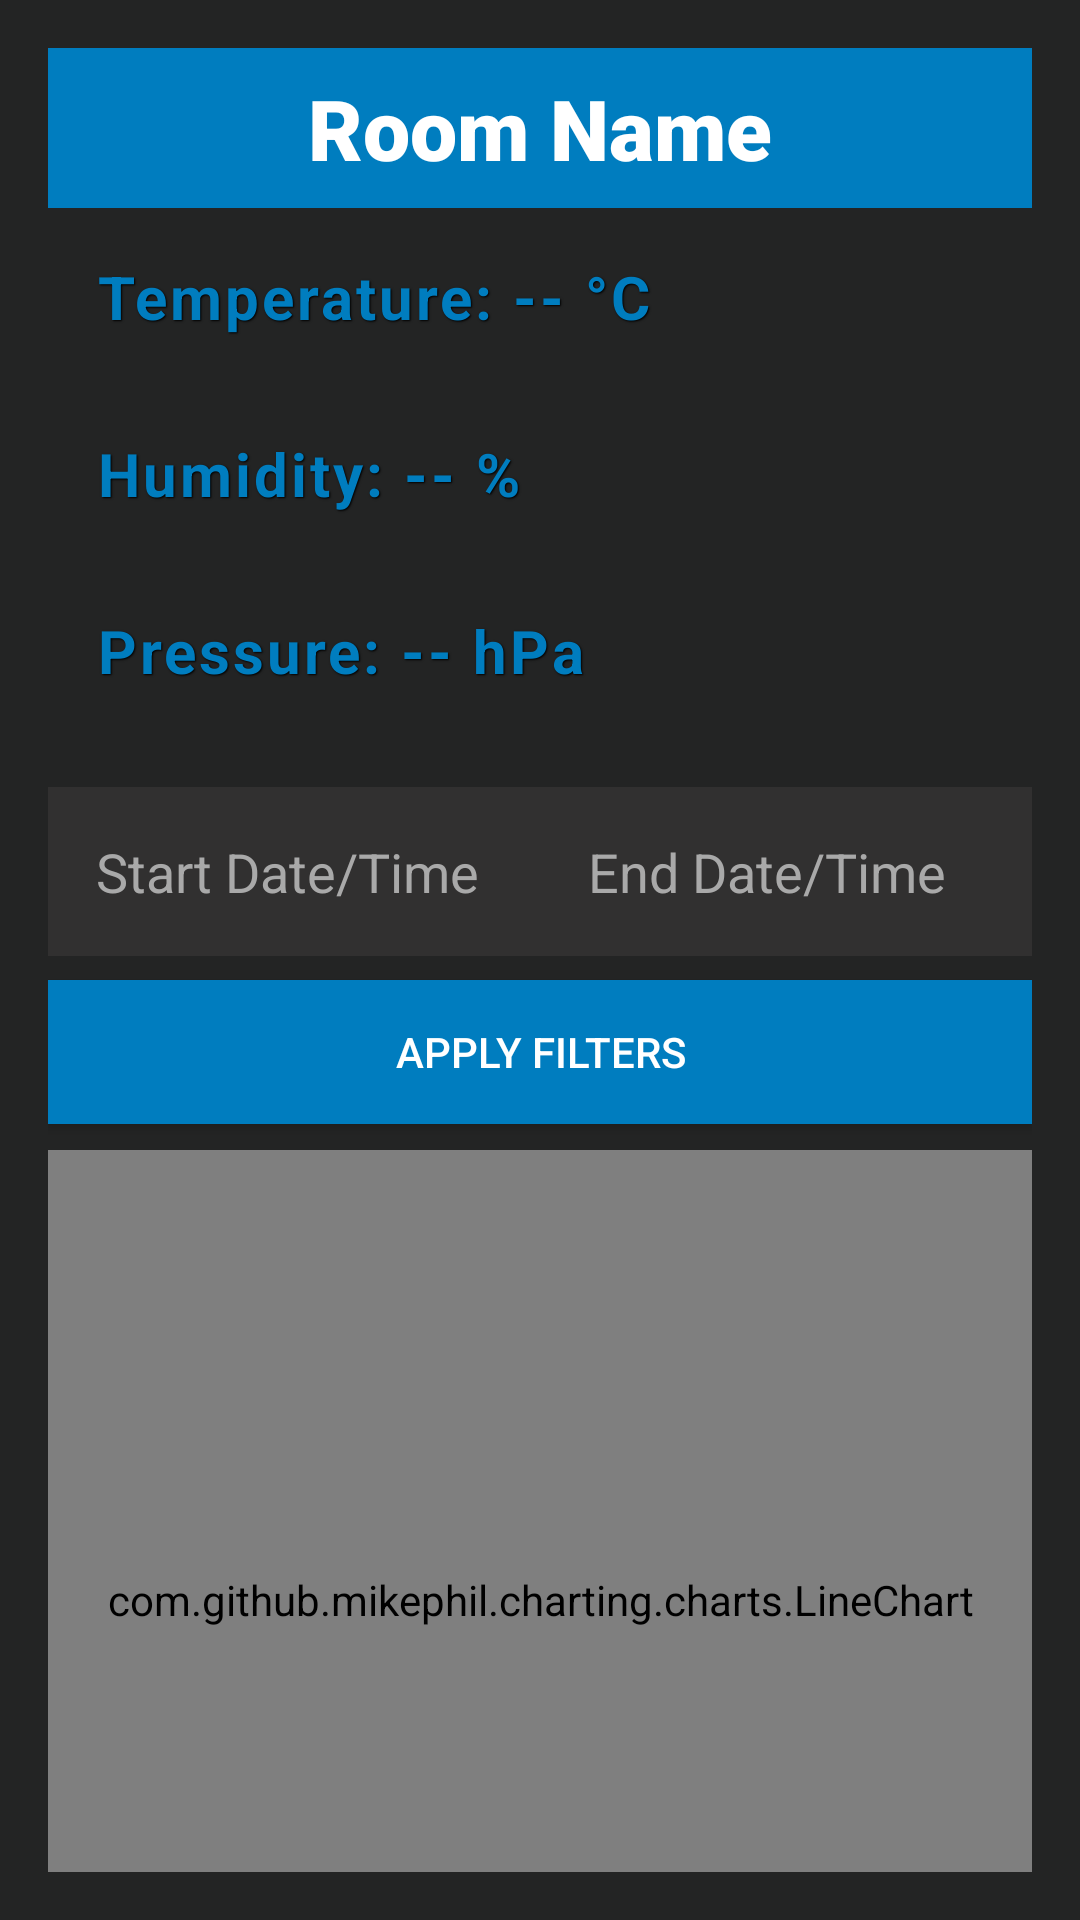

Here is an Android app screen rendered from its layout file. Give the layout XML and the strings, colors and styles it references.
<!-- AndroidManifest.xml: activity theme Theme.Weather -->
<!-- res/layout/activity_sensor_room.xml -->
<?xml version="1.0" encoding="utf-8"?>
<androidx.constraintlayout.widget.ConstraintLayout xmlns:android="http://schemas.android.com/apk/res/android"
    xmlns:app="http://schemas.android.com/apk/res-auto"
    xmlns:tools="http://schemas.android.com/tools"
    android:layout_width="match_parent"
    android:layout_height="match_parent"
    android:background="#232424"
    android:padding="16dp">

    
    <TextView
        android:id="@+id/room_name_text"
        android:layout_width="0dp"
        android:layout_height="wrap_content"
        android:background="#007DBF"
        android:fontFamily="sans-serif-black"
        android:gravity="center"
        android:padding="8dp"
        android:text="Room Name"
        android:textColor="#FFFFFF"
        android:textSize="28sp"
        android:textStyle="bold"
        app:layout_constraintEnd_toEndOf="parent"
        app:layout_constraintStart_toStartOf="parent"
        app:layout_constraintTop_toTopOf="parent" />

    
    <TextView
        android:id="@+id/temperature_value_text"
        android:layout_width="0dp"
        android:layout_height="wrap_content"
        android:background="#232424"
        android:fontFamily="sans-serif"
        android:letterSpacing="0.05"
        android:padding="16dp"
        android:shadowColor="#000000"
        android:shadowDx="1"
        android:shadowDy="1"
        android:shadowRadius="1"
        android:text="Temperature: -- °C"
        android:textColor="#007DBF"
        android:textSize="20sp"
        android:textStyle="bold"
        app:layout_constraintEnd_toEndOf="parent"
        app:layout_constraintHorizontal_bias="0.5"
        app:layout_constraintStart_toStartOf="parent"
        app:layout_constraintTop_toBottomOf="@id/room_name_text" />

    
    <TextView
        android:id="@+id/humidity_value_text"
        android:layout_width="0dp"
        android:layout_height="wrap_content"
        android:background="#232424"
        android:fontFamily="sans-serif"
        android:letterSpacing="0.05"
        android:padding="16dp"
        android:shadowColor="#000000"
        android:shadowDx="1"
        android:shadowDy="1"
        android:shadowRadius="1"
        android:text="Humidity: -- %"
        android:textColor="#007DBF"
        android:textSize="20sp"
        android:textStyle="bold"
        app:layout_constraintEnd_toEndOf="parent"
        app:layout_constraintHorizontal_bias="0.5"
        app:layout_constraintStart_toStartOf="parent"
        app:layout_constraintTop_toBottomOf="@id/temperature_value_text" />

    
    <TextView
        android:id="@+id/pressure_value_text"
        android:layout_width="0dp"
        android:layout_height="wrap_content"
        android:background="#232424"
        android:fontFamily="sans-serif"
        android:letterSpacing="0.05"
        android:padding="16dp"
        android:shadowColor="#000000"
        android:shadowDx="1"
        android:shadowDy="1"
        android:shadowRadius="1"
        android:text="Pressure: -- hPa"
        android:textColor="#007DBF"
        android:textSize="20sp"
        android:textStyle="bold"
        app:layout_constraintEnd_toEndOf="parent"
        app:layout_constraintHorizontal_bias="0.5"
        app:layout_constraintStart_toStartOf="parent"
        app:layout_constraintTop_toBottomOf="@id/humidity_value_text" />

    
    <LinearLayout
        android:id="@+id/date_time_filter"
        android:layout_width="0dp"
        android:layout_height="wrap_content"
        android:layout_marginTop="16dp"
        android:orientation="horizontal"
        app:layout_constraintEnd_toEndOf="parent"
        app:layout_constraintStart_toStartOf="parent"
        app:layout_constraintTop_toBottomOf="@id/pressure_value_text"> 
        <EditText
            android:id="@+id/start_date_time"
            android:layout_width="0dp"
            android:layout_height="wrap_content"
            android:layout_weight="1"
            android:background="#313030"
            android:hint="Start Date/Time"
            android:inputType="datetime"
            android:padding="16dp"
            android:textColor="#FFFFFF"
            android:textColorHint="#A9A9A9"
            android:focusableInTouchMode="false" /> 
        <EditText
            android:id="@+id/end_date_time"
            android:layout_width="0dp"
            android:layout_height="wrap_content"
            android:layout_weight="1"
            android:background="#313030"
            android:hint="End Date/Time"
            android:inputType="datetime"
            android:padding="16dp"
            android:textColor="#FFFFFF"
            android:textColorHint="#A9A9A9"
            android:focusableInTouchMode="false" />
    </LinearLayout>

    
    <Button
        android:id="@+id/apply_filter_button"
        android:layout_width="0dp"
        android:layout_height="wrap_content"
        android:layout_marginTop="8dp"
        android:background="#007DBF"
        android:text="Apply Filters"
        android:textColor="#FFFFFF"
        app:layout_constraintEnd_toEndOf="parent"
        app:layout_constraintStart_toStartOf="parent"
        app:layout_constraintTop_toBottomOf="@id/date_time_filter" />

    
    <RadioGroup
        android:id="@+id/graph_type_radio_group"
        android:layout_width="wrap_content"
        android:layout_height="wrap_content"
        android:orientation="horizontal"
        android:layout_marginTop="16dp"
        app:layout_constraintEnd_toEndOf="parent"
        app:layout_constraintStart_toStartOf="parent"
        app:layout_constraintTop_toBottomOf="@id/apply_filter_button">

        <RadioButton
            android:id="@+id/radio_temperature"
            android:layout_width="wrap_content"
            android:layout_height="wrap_content"
            android:checked="true"
            android:text="Temperature"
            android:textColor="#007DBF"
            android:textSize="14sp" />

        <RadioButton
            android:id="@+id/radio_humidity"
            android:layout_width="wrap_content"
            android:layout_height="wrap_content"
            android:text="Humidity"
            android:textColor="#007DBF" />

        <RadioButton
            android:id="@+id/radio_pressure"
            android:layout_width="wrap_content"
            android:layout_height="wrap_content"
            android:text="Pressure"
            android:textColor="#007DBF" />
    </RadioGroup>


    
    <com.github.mikephil.charting.charts.LineChart
        android:id="@+id/sensor_data_chart"
        android:layout_width="0dp"
        android:layout_height="300dp"
        android:layout_marginTop="20dp"
        android:background="#313030"
        app:layout_constraintBottom_toBottomOf="parent"
        app:layout_constraintEnd_toEndOf="parent"
        app:layout_constraintStart_toStartOf="parent"
        app:layout_constraintTop_toBottomOf="@id/graph_type_radio_group" />
</androidx.constraintlayout.widget.ConstraintLayout>
<!-- resources referenced by this layout -->
<resources>
  <style name="Theme.Weather" parent="Theme.AppCompat.Light.NoActionBar">
      
      <item name="colorPrimary">@color/white</item>
      <item name="colorPrimaryDark">@color/black</item>
      <item name="colorAccent">@color/light_blue</item>
  
  </style>
  <color name="white">#FFFFFFFF</color>
  <color name="black">#FF000000</color>
  <color name="light_blue">#5ADEED</color>
</resources>
